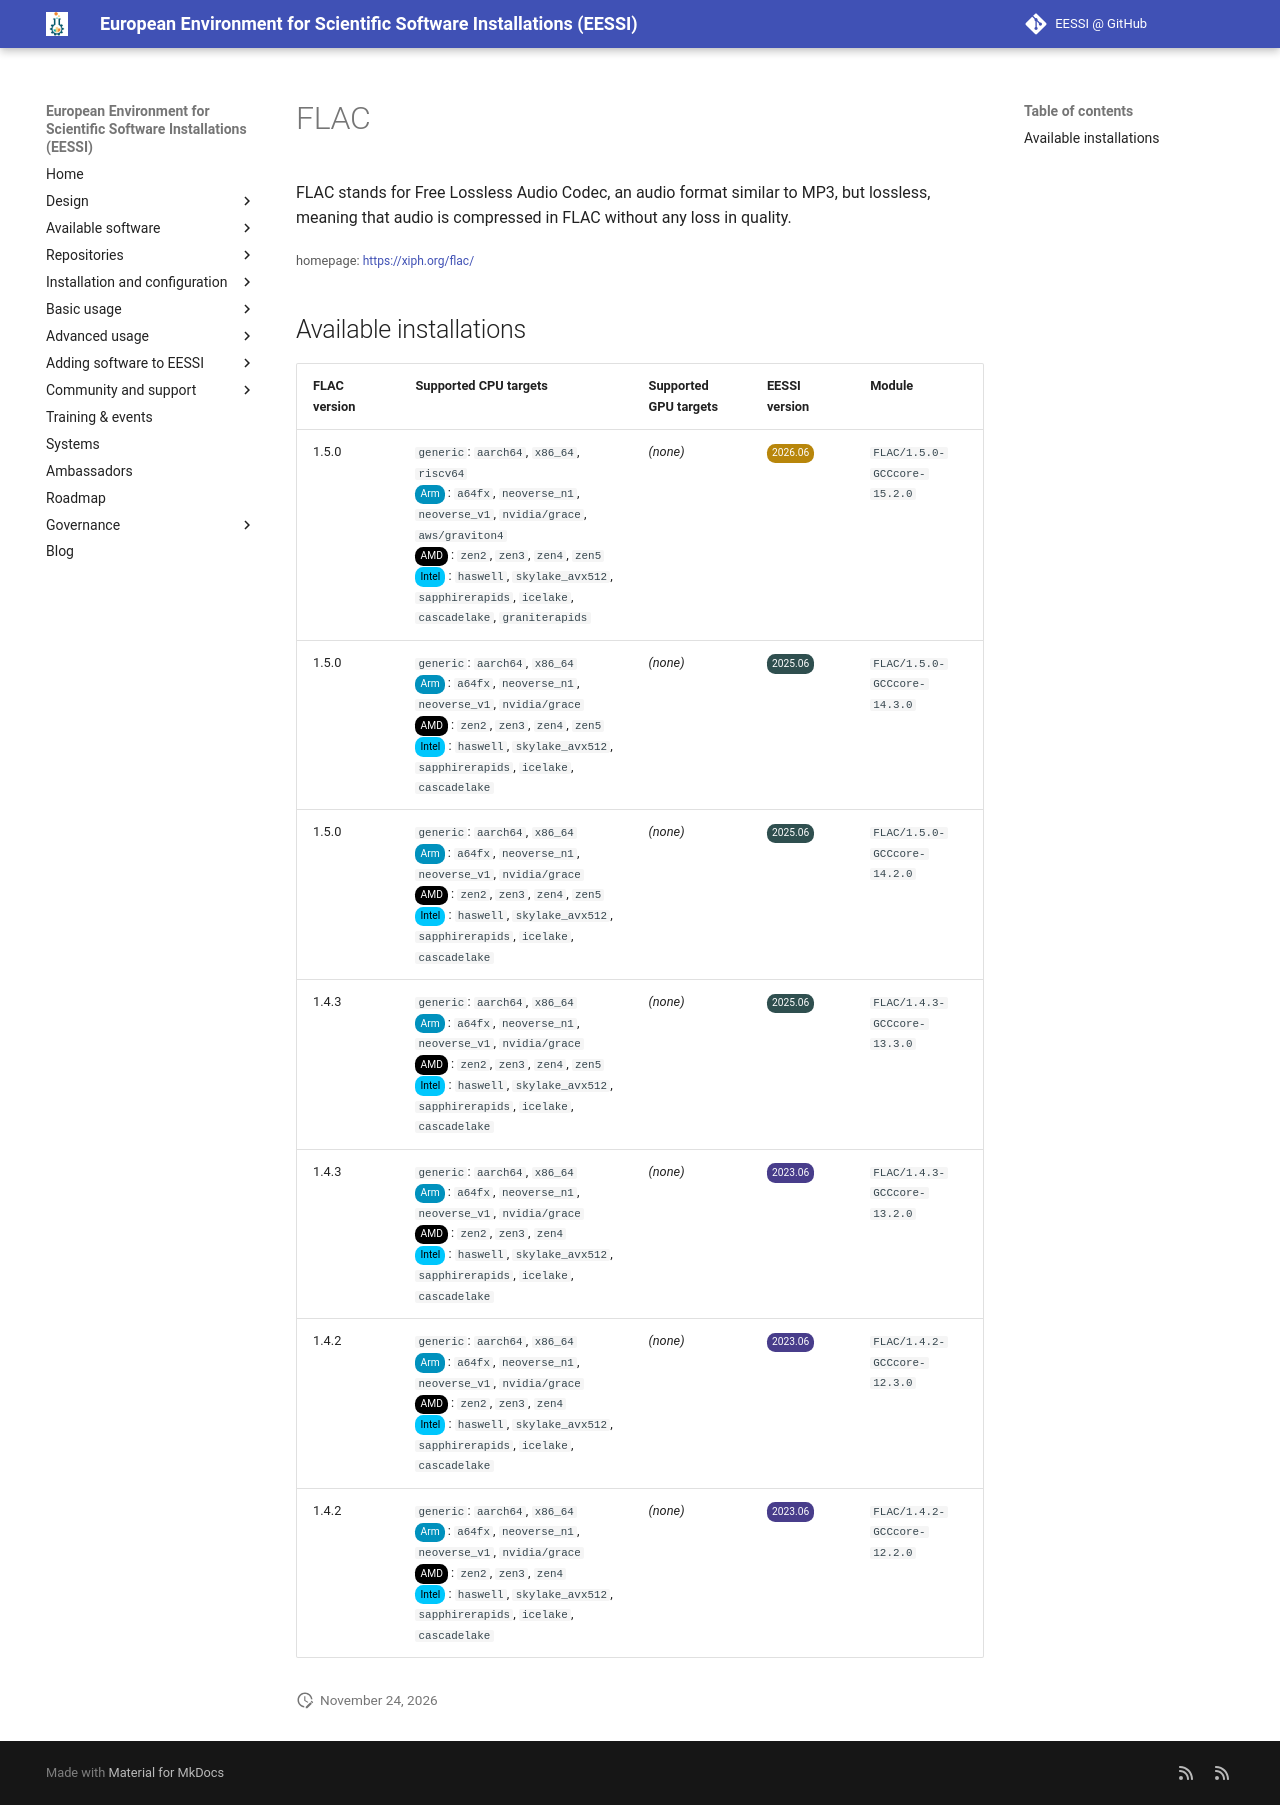

repository: EESSI/docs · page: available_software/detail/FLAC/index.html · generator: mkdocs

---
json_ld:
  '@context': https://schema.org
  '@type': SoftwareApplication
  applicationCategory: DeveloperApplication
  description: 'FLAC stands for Free Lossless Audio Codec, an audio format similar
    to MP3, but lossless, meaning

    that audio is compressed in FLAC without any loss in quality.'
  license: Not confirmed
  name: FLAC
  offers:
    '@type': Offer
    price: 0
  operatingSystem: LINUX
  review:
    '@type': Review
    author:
      '@type': Organization
      name: EESSI
    reviewBody: Application has been successfully made available on all architectures
      supported by EESSI
    reviewRating:
      '@type': Rating
      ratingValue: 5
  softwareRequirements: See https://www.eessi.io/docs/ for how to make EESSI available
    on your system
  softwareVersion: '[''1.5.0'', ''1.4.3'', ''1.4.2'']'
  url: https://xiph.org/flac/
---
# FLAC


FLAC stands for Free Lossless Audio Codec, an audio format similar to MP3, but lossless, meaning
that audio is compressed in FLAC without any loss in quality.

<small>homepage: </small><span class="software-link">[https://xiph.org/flac/](https://xiph.org/flac/)</span>

## Available installations


|FLAC version|Supported CPU targets|Supported GPU targets|EESSI version|Module|
| --- | --- | --- | --- | --- |
|1.5.0|`generic`: `aarch64`, `x86_64`, `riscv64`<br/><span class="software-cpu-arm">Arm</span>: `a64fx`, `neoverse_n1`, `neoverse_v1`, `nvidia/grace`, `aws/graviton4`<br/><span class="software-cpu-amd">AMD</span>: `zen2`, `zen3`, `zen4`, `zen5`<br/><span class="software-cpu-intel">Intel</span>: `haswell`, `skylake_avx512`, `sapphirerapids`, `icelake`, `cascadelake`, `graniterapids`<br/>|*(none)*|<span class="software-eessi-version-202606">2026.06</span>|`FLAC/1.5.0-GCCcore-15.2.0`|
|1.5.0|`generic`: `aarch64`, `x86_64`<br/><span class="software-cpu-arm">Arm</span>: `a64fx`, `neoverse_n1`, `neoverse_v1`, `nvidia/grace`<br/><span class="software-cpu-amd">AMD</span>: `zen2`, `zen3`, `zen4`, `zen5`<br/><span class="software-cpu-intel">Intel</span>: `haswell`, `skylake_avx512`, `sapphirerapids`, `icelake`, `cascadelake`<br/>|*(none)*|<span class="software-eessi-version-202506">2025.06</span>|`FLAC/1.5.0-GCCcore-14.3.0`|
|1.5.0|`generic`: `aarch64`, `x86_64`<br/><span class="software-cpu-arm">Arm</span>: `a64fx`, `neoverse_n1`, `neoverse_v1`, `nvidia/grace`<br/><span class="software-cpu-amd">AMD</span>: `zen2`, `zen3`, `zen4`, `zen5`<br/><span class="software-cpu-intel">Intel</span>: `haswell`, `skylake_avx512`, `sapphirerapids`, `icelake`, `cascadelake`<br/>|*(none)*|<span class="software-eessi-version-202506">2025.06</span>|`FLAC/1.5.0-GCCcore-14.2.0`|
|1.4.3|`generic`: `aarch64`, `x86_64`<br/><span class="software-cpu-arm">Arm</span>: `a64fx`, `neoverse_n1`, `neoverse_v1`, `nvidia/grace`<br/><span class="software-cpu-amd">AMD</span>: `zen2`, `zen3`, `zen4`, `zen5`<br/><span class="software-cpu-intel">Intel</span>: `haswell`, `skylake_avx512`, `sapphirerapids`, `icelake`, `cascadelake`<br/>|*(none)*|<span class="software-eessi-version-202506">2025.06</span>|`FLAC/1.4.3-GCCcore-13.3.0`|
|1.4.3|`generic`: `aarch64`, `x86_64`<br/><span class="software-cpu-arm">Arm</span>: `a64fx`, `neoverse_n1`, `neoverse_v1`, `nvidia/grace`<br/><span class="software-cpu-amd">AMD</span>: `zen2`, `zen3`, `zen4`<br/><span class="software-cpu-intel">Intel</span>: `haswell`, `skylake_avx512`, `sapphirerapids`, `icelake`, `cascadelake`<br/>|*(none)*|<span class="software-eessi-version-202306">2023.06</span>|`FLAC/1.4.3-GCCcore-13.2.0`|
|1.4.2|`generic`: `aarch64`, `x86_64`<br/><span class="software-cpu-arm">Arm</span>: `a64fx`, `neoverse_n1`, `neoverse_v1`, `nvidia/grace`<br/><span class="software-cpu-amd">AMD</span>: `zen2`, `zen3`, `zen4`<br/><span class="software-cpu-intel">Intel</span>: `haswell`, `skylake_avx512`, `sapphirerapids`, `icelake`, `cascadelake`<br/>|*(none)*|<span class="software-eessi-version-202306">2023.06</span>|`FLAC/1.4.2-GCCcore-12.3.0`|
|1.4.2|`generic`: `aarch64`, `x86_64`<br/><span class="software-cpu-arm">Arm</span>: `a64fx`, `neoverse_n1`, `neoverse_v1`, `nvidia/grace`<br/><span class="software-cpu-amd">AMD</span>: `zen2`, `zen3`, `zen4`<br/><span class="software-cpu-intel">Intel</span>: `haswell`, `skylake_avx512`, `sapphirerapids`, `icelake`, `cascadelake`<br/>|*(none)*|<span class="software-eessi-version-202306">2023.06</span>|`FLAC/1.4.2-GCCcore-12.2.0`|
